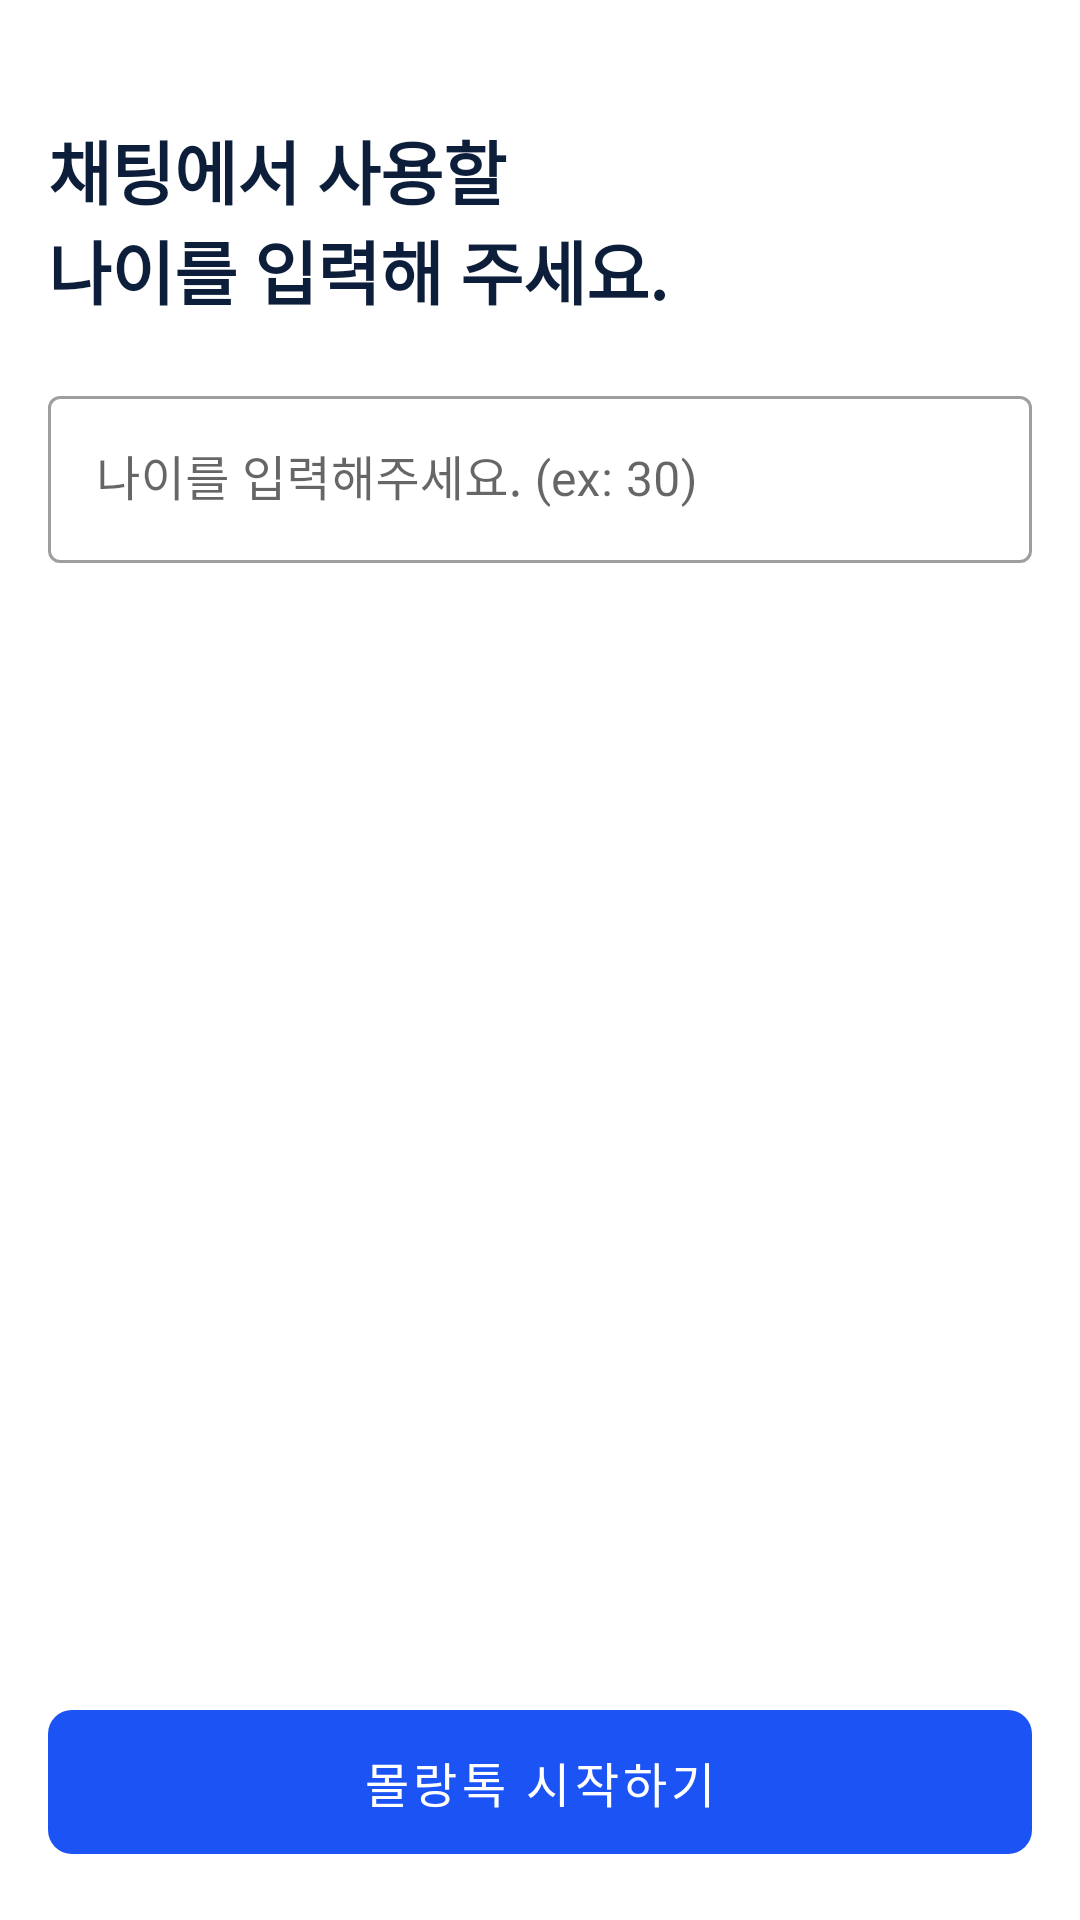

Produce the Android XML layout that renders to this screen, including the resource entries it uses.
<!-- AndroidManifest.xml: application theme AppTheme -->
<!-- res/layout/fragment_signup_age.xml -->
<?xml version="1.0" encoding="utf-8"?>
<layout xmlns:app="http://schemas.android.com/apk/res-auto">

    <androidx.constraintlayout.widget.ConstraintLayout xmlns:android="http://schemas.android.com/apk/res/android"
        android:layout_width="match_parent"
        android:layout_height="match_parent">

        <ScrollView
            android:layout_width="match_parent"
            android:layout_height="0dp"
            app:layout_constraintBottom_toTopOf="@+id/btn_action"
            app:layout_constraintLeft_toLeftOf="parent"
            app:layout_constraintRight_toRightOf="parent"
            app:layout_constraintTop_toTopOf="parent">

            <androidx.constraintlayout.widget.ConstraintLayout
                android:layout_width="match_parent"
                android:layout_height="wrap_content">

                <androidx.appcompat.widget.AppCompatTextView
                    android:id="@+id/tv_section"
                    style="@style/AppTheme.SignUp.Section.Title.Text"
                    android:layout_width="match_parent"
                    android:layout_height="wrap_content"
                    android:layout_marginLeft="16dp"
                    android:layout_marginTop="40dp"
                    android:layout_marginRight="16dp"
                    android:text="@string/signup_age_section_title"
                    app:layout_constraintLeft_toLeftOf="parent"
                    app:layout_constraintRight_toRightOf="parent"
                    app:layout_constraintTop_toTopOf="parent">

                </androidx.appcompat.widget.AppCompatTextView>

                <com.google.android.material.textfield.TextInputLayout
                    style="@style/Widget.MaterialComponents.TextInputLayout.OutlinedBox"
                    android:layout_width="0dp"
                    android:layout_height="wrap_content"
                    android:layout_marginLeft="16dp"
                    android:layout_marginTop="20dp"
                    android:layout_marginRight="16dp"
                    android:hint="@string/signup_age_hint_age_input"
                    app:layout_constraintLeft_toLeftOf="parent"
                    app:layout_constraintRight_toRightOf="parent"
                    app:layout_constraintTop_toBottomOf="@+id/tv_section">

                    <com.google.android.material.textfield.TextInputEditText
                        android:layout_width="match_parent"
                        android:layout_height="wrap_content"
                        android:id="@+id/et_age"
                        android:maxLength="2"
                        android:inputType="number">

                    </com.google.android.material.textfield.TextInputEditText>

                </com.google.android.material.textfield.TextInputLayout>


            </androidx.constraintlayout.widget.ConstraintLayout>
        </ScrollView>

        <com.google.android.material.button.MaterialButton
            android:id="@+id/btn_action"
            style="@style/AppTheme.SignUp.Section.Button"
            android:layout_width="match_parent"
            android:layout_marginLeft="16dp"
            android:layout_marginRight="16dp"
            android:layout_marginBottom="16dp"
            android:text="@string/btn_start_molang"
            app:layout_constraintBottom_toBottomOf="parent"
            app:layout_constraintLeft_toLeftOf="parent" />


    </androidx.constraintlayout.widget.ConstraintLayout>
</layout>
<!-- resources referenced by this layout -->
<resources>
  <string name="btn_start_molang">몰랑톡 시작하기</string>
  <string name="signup_age_hint_age_input">나이를 입력해주세요. (ex: 30)</string>
  <string name="signup_age_section_title">채팅에서 사용할 \n나이를 입력해 주세요.</string>
  <style name="AppTheme.SignUp.Section.Button" parent="Widget.MaterialComponents.Button.UnelevatedButton">
          <item name="cornerRadius">8dp</item>
          <item name="android:textSize">16dp</item>
          <item name="android:layout_height">60dp</item>
      </style>
  <style name="AppTheme.SignUp.Section.Title.Text" parent="TextAppearance.AppCompat">
          <item name="android:textSize">23dp</item>
          <item name="android:textColor">@color/colorBlack</item>
          <item name="android:textStyle">bold</item>
      </style>
  <style name="AppTheme" parent="Theme.MaterialComponents.Light.NoActionBar">
          
          <item name="colorPrimary">@color/colorPrimary</item>
          <item name="colorPrimaryDark">@color/colorPrimaryDark</item>
          <item name="colorAccent">@color/colorAccent</item>
      </style>
  <color name="colorBlack">#0c1e3a</color>
  <color name="colorPrimary">#1b53f4</color>
  <color name="colorPrimaryDark">#00574B</color>
  <color name="colorAccent">#D81B60</color>
</resources>
